Labelled photos from "dataset", an image-classification folder in guilhermevini2013/Assembly_line. The possible labels are: anomaly, normal.

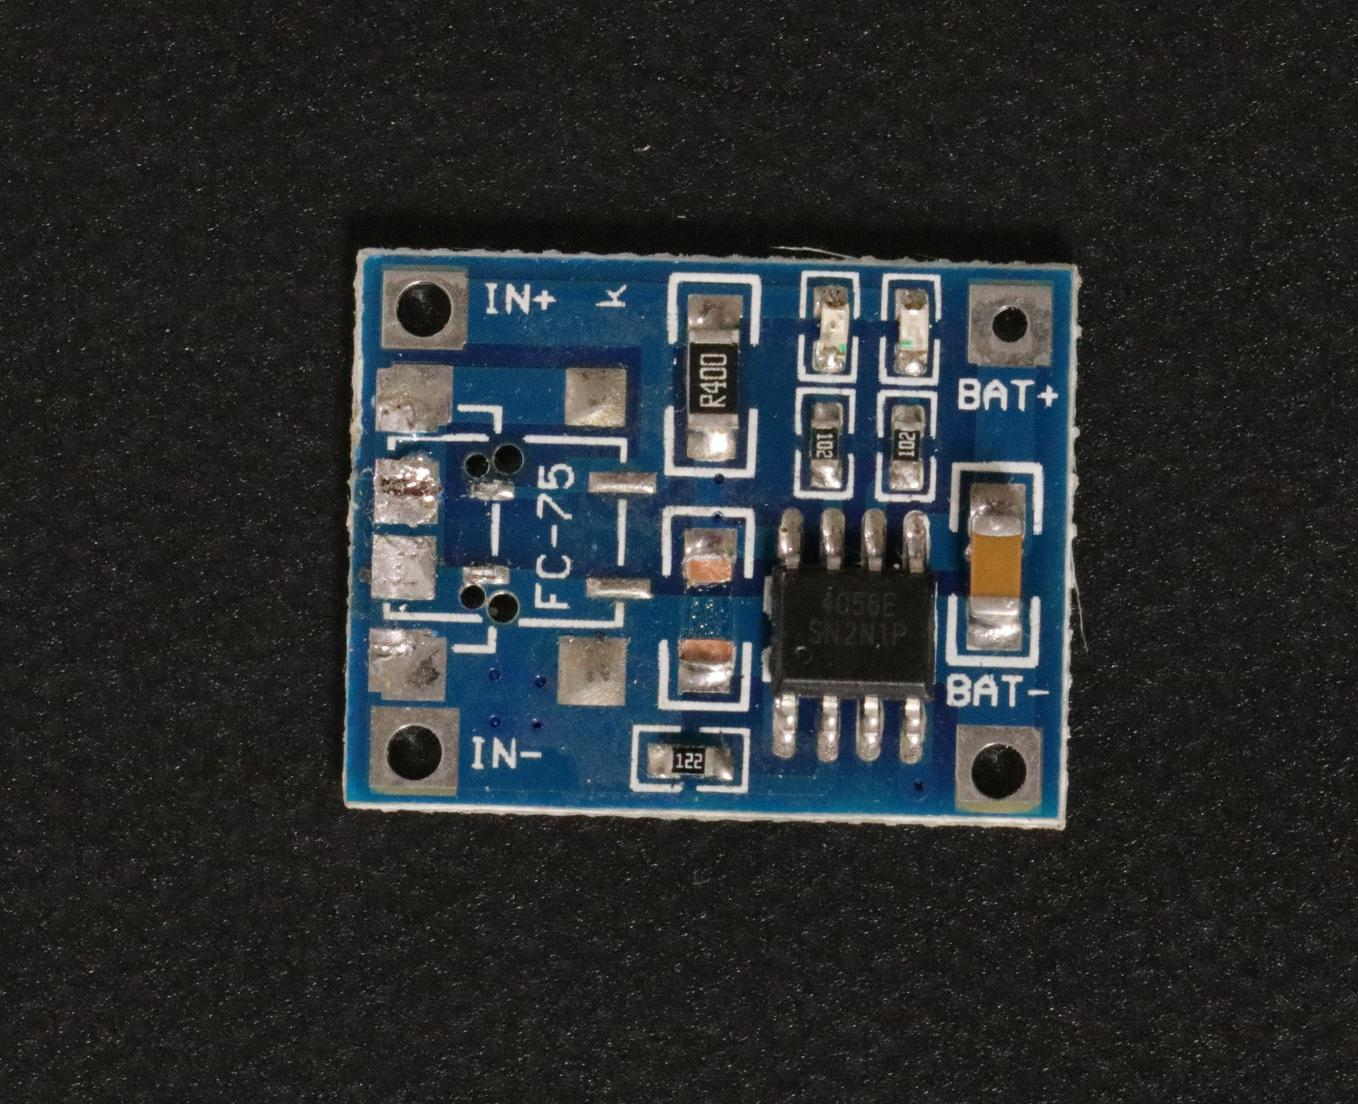
Label: anomaly

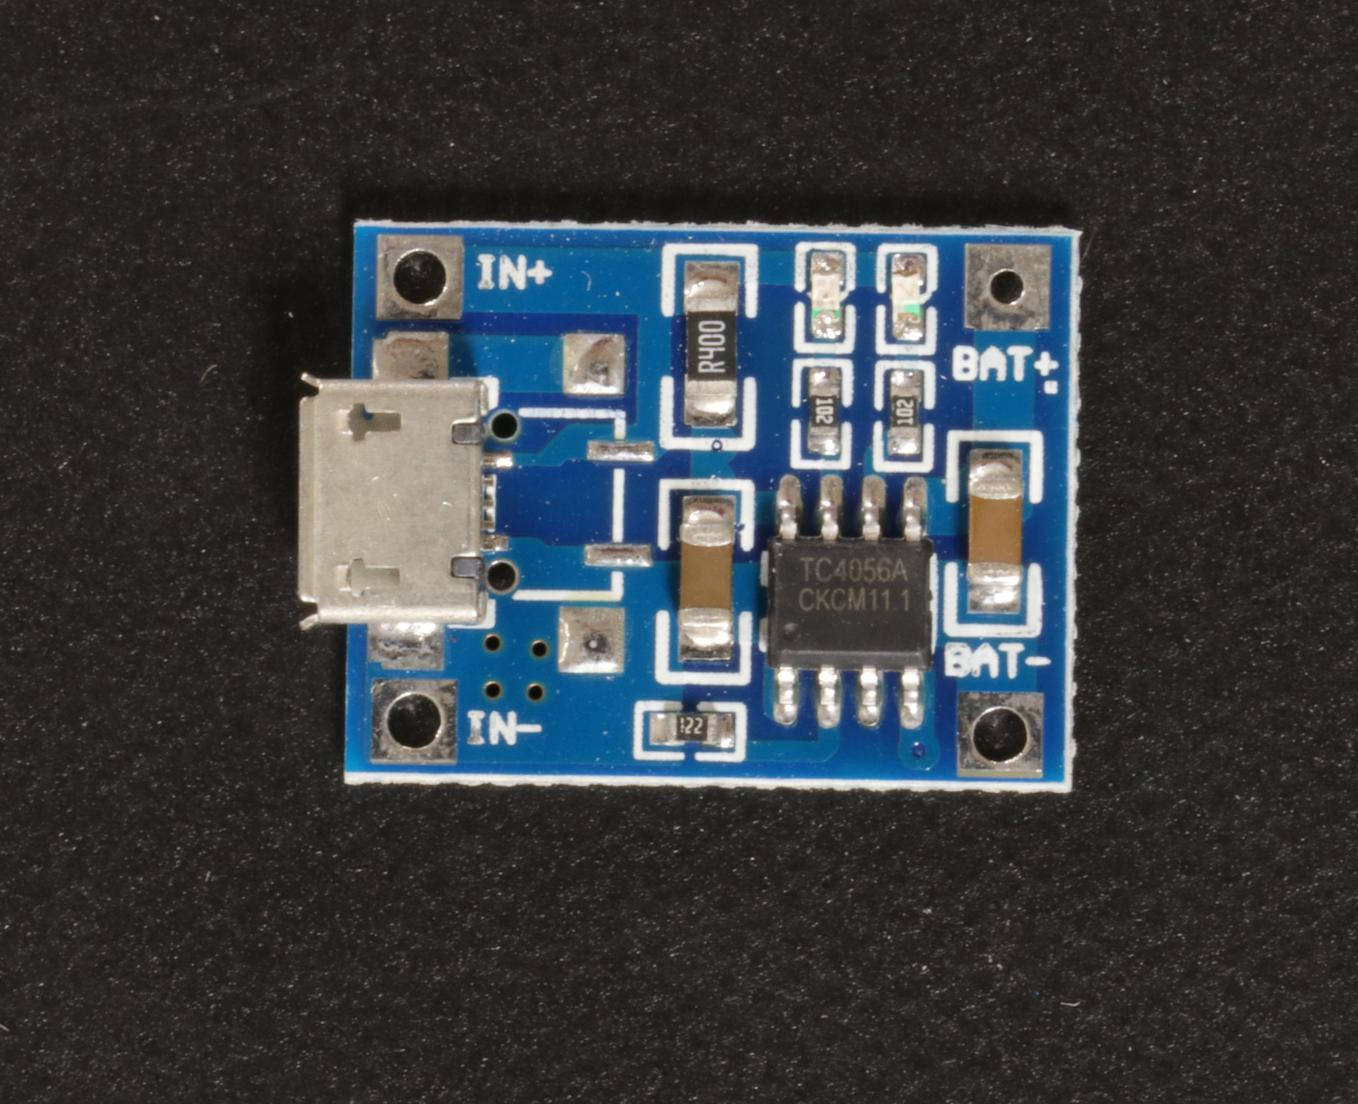
Label: normal

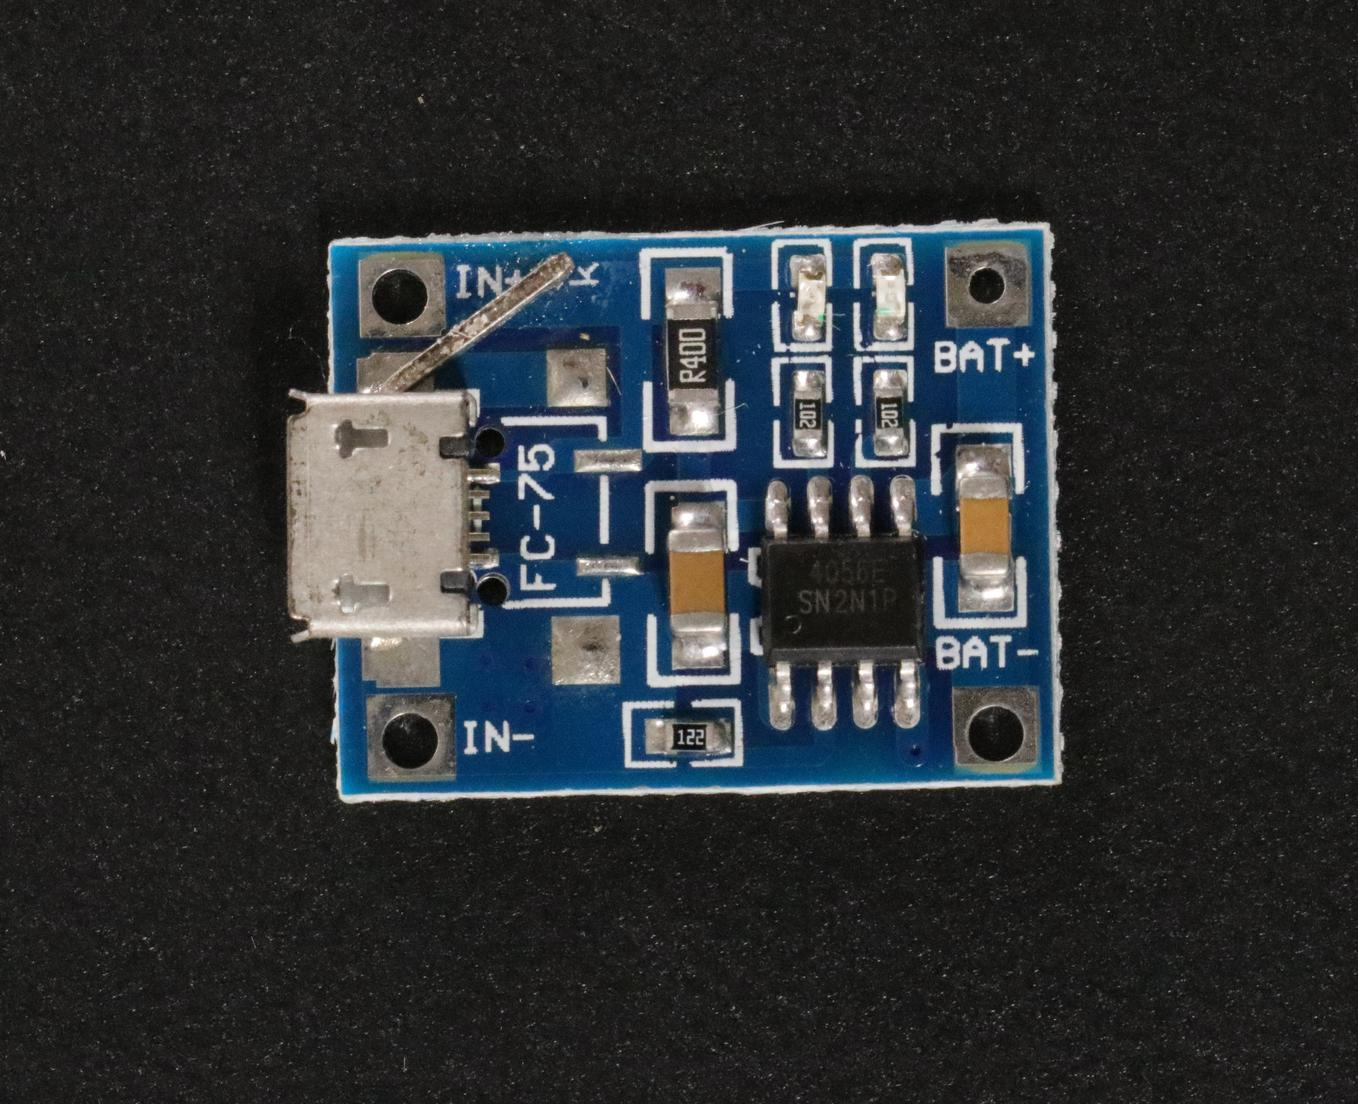
Label: anomaly

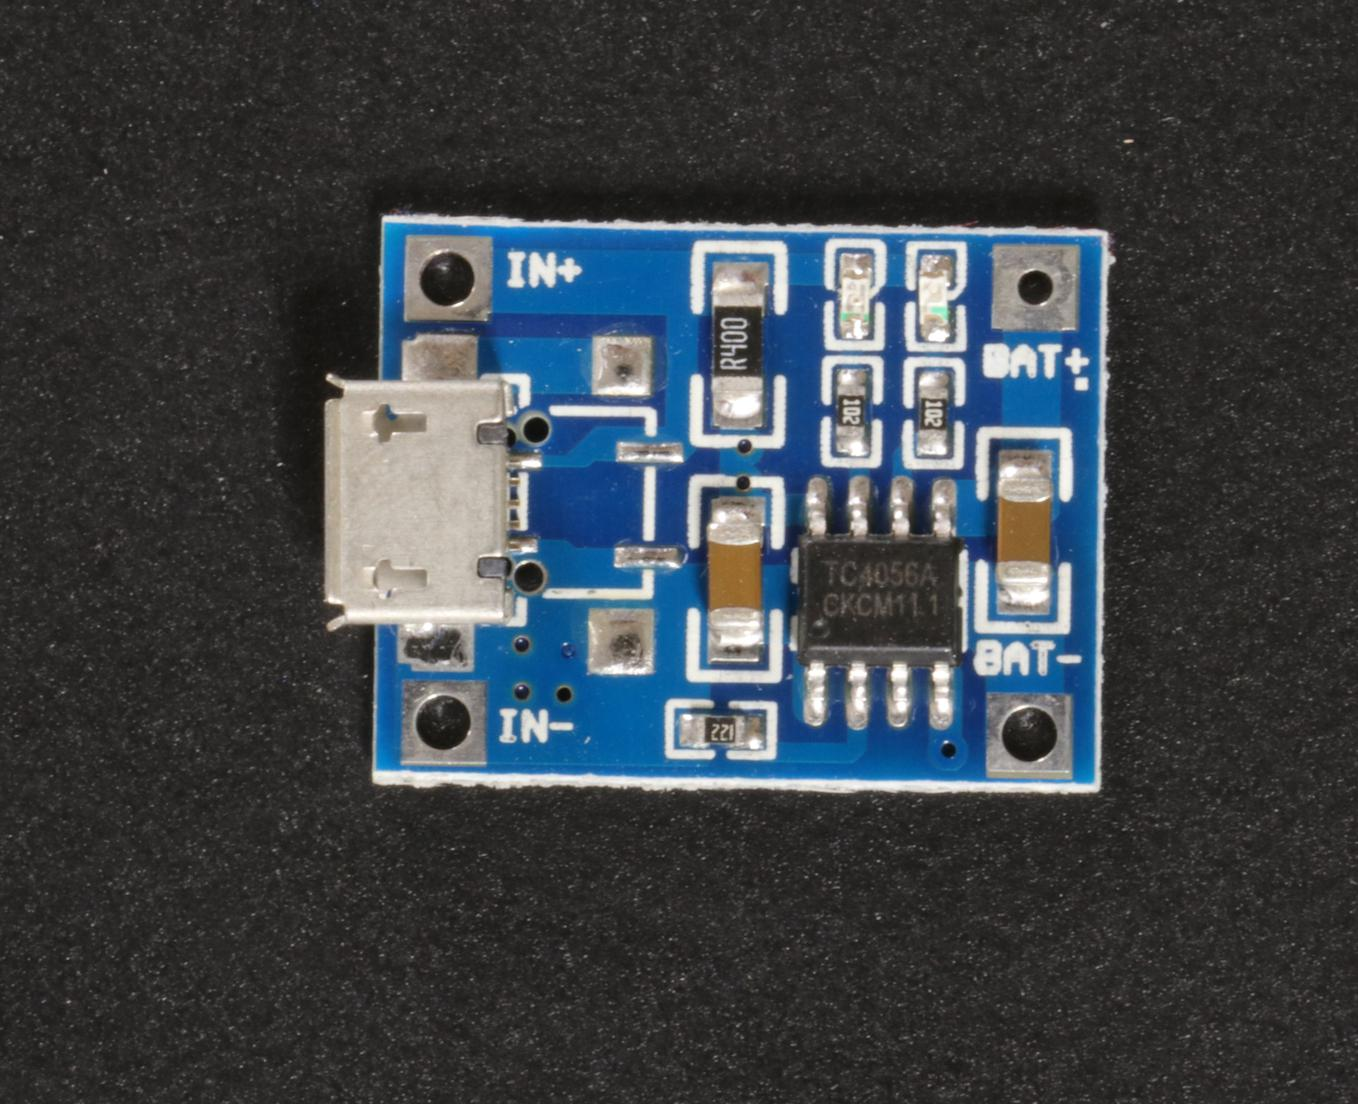
Label: normal

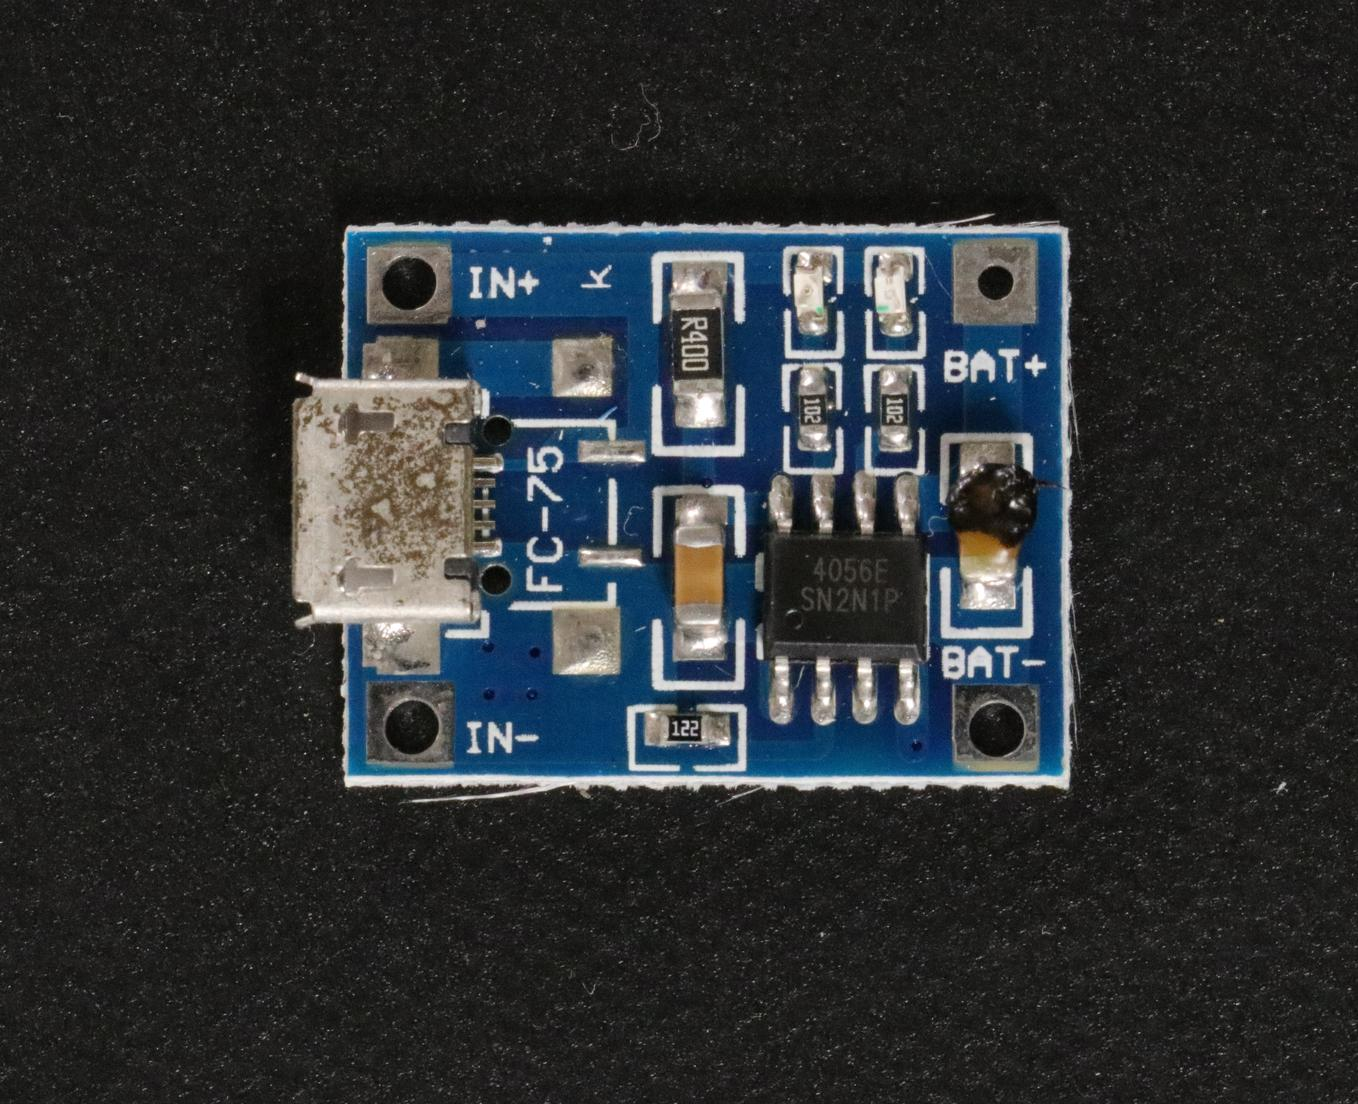
Label: anomaly

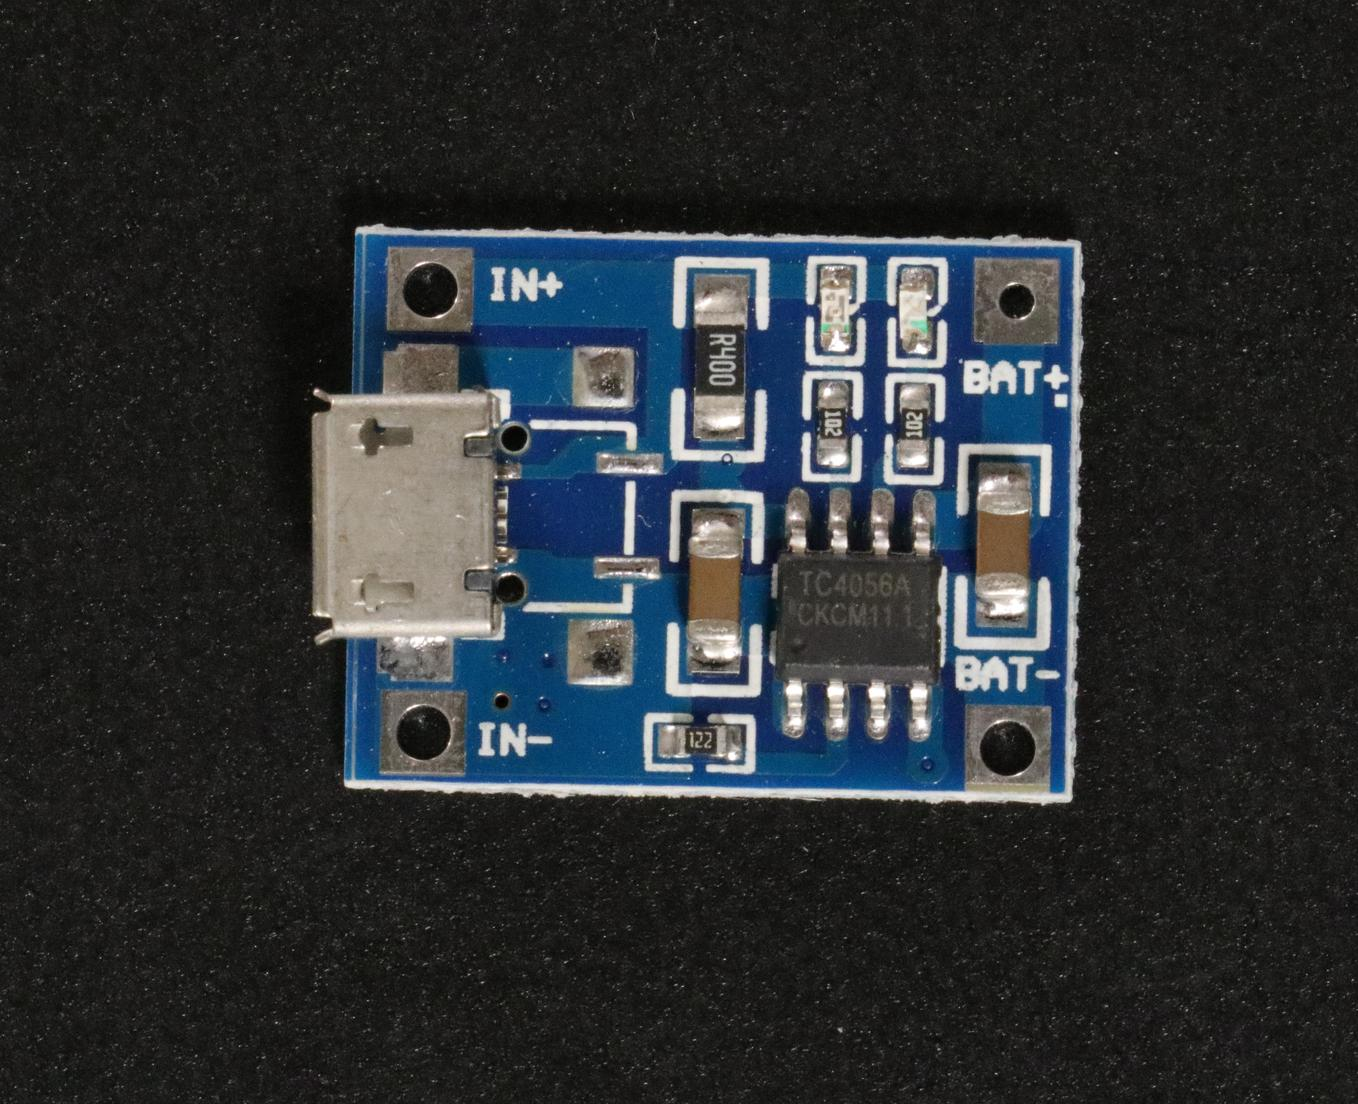
Label: normal
